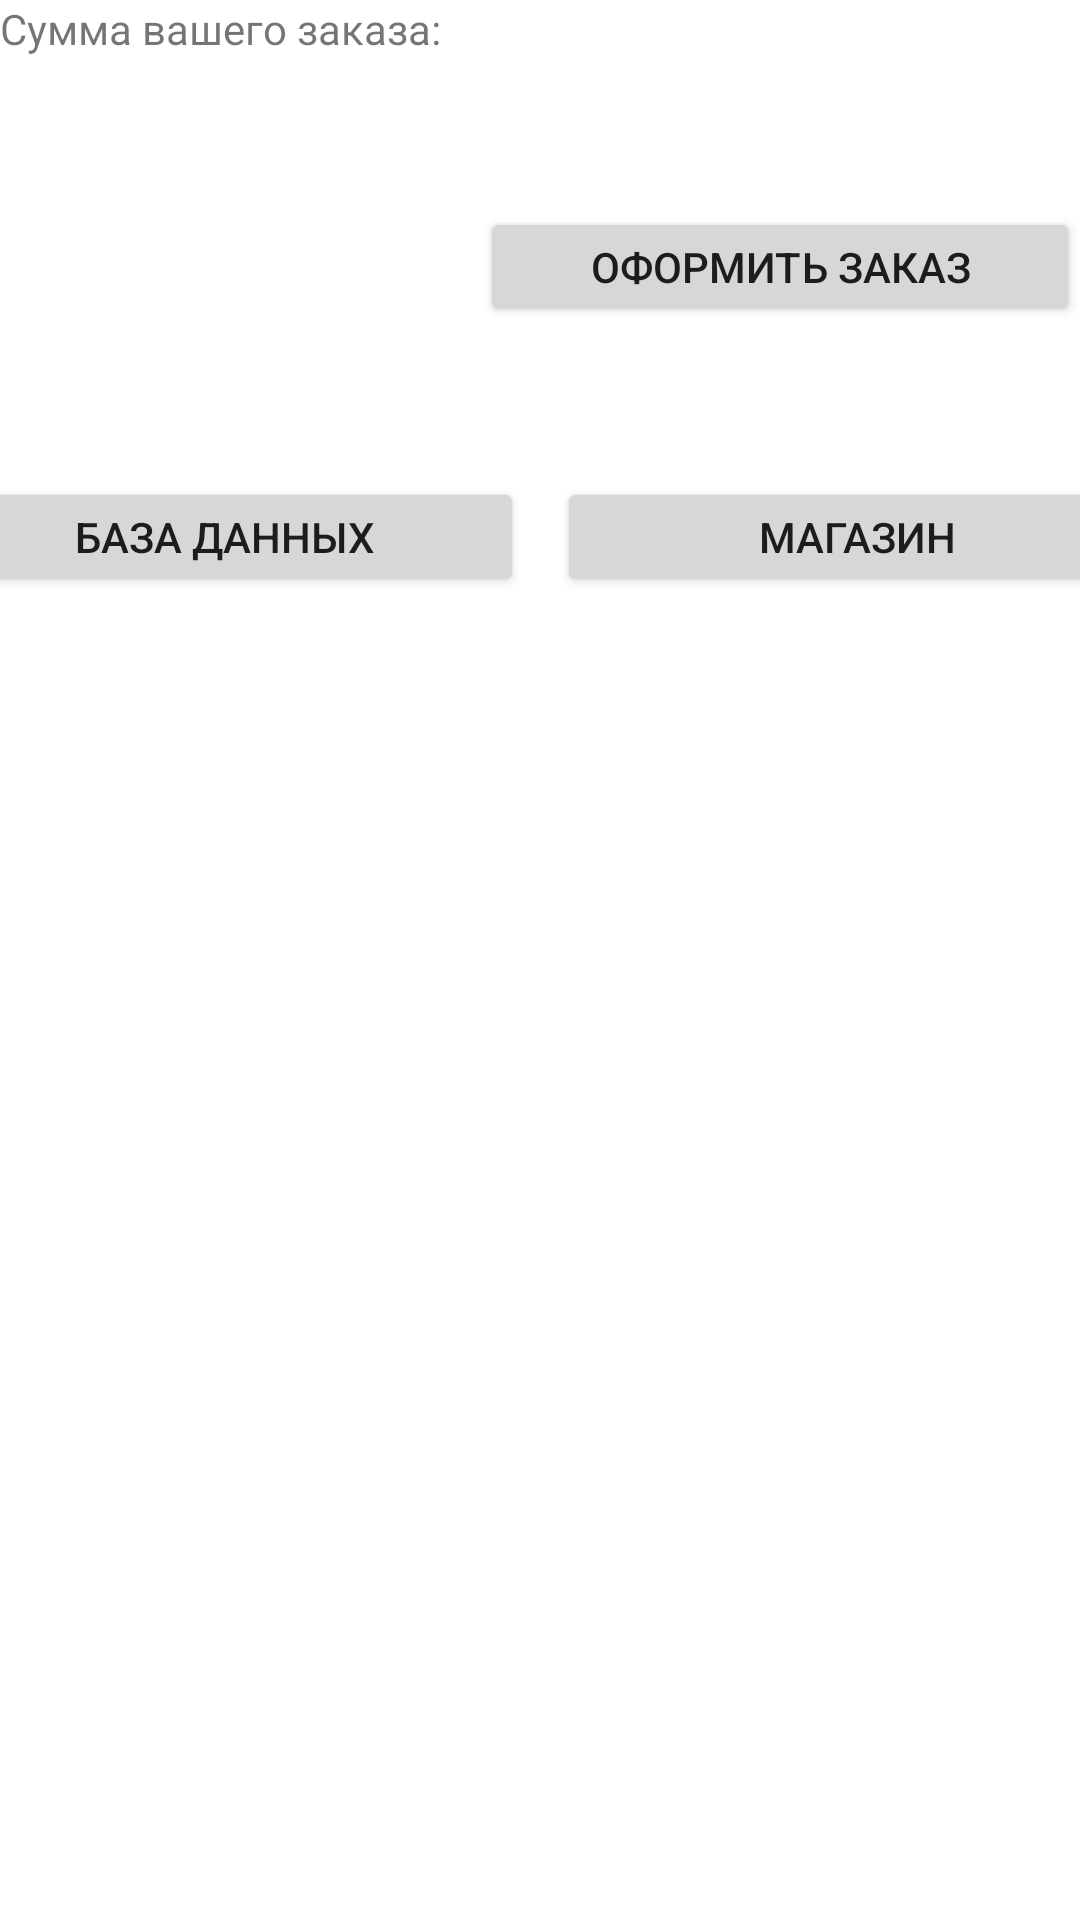

Here is an Android app screen rendered from its layout file. Give the layout XML and the strings, colors and styles it references.
<!-- AndroidManifest.xml: application theme Theme.Sr_tarasova -->
<!-- res/layout/activity_page2.xml -->
<?xml version="1.0" encoding="utf-8"?>
<androidx.constraintlayout.widget.ConstraintLayout xmlns:android="http://schemas.android.com/apk/res/android"
    xmlns:app="http://schemas.android.com/apk/res-auto"
    xmlns:tools="http://schemas.android.com/tools"
    android:layout_width="match_parent"
    android:layout_height="match_parent"
    tools:context=".page2">

    <TextView
        android:id="@+id/text"
        android:layout_width="wrap_content"
        android:layout_height="wrap_content"
        android:text="Сумма вашего заказа:"
        app:layout_constraintStart_toStartOf="parent"
        app:layout_constraintTop_toTopOf="parent" />

    <TextView
        android:id="@+id/summ"
        android:layout_width="410dp"
        android:layout_height="50dp"
        app:layout_constraintBottom_toTopOf="@id/bOforml"
        app:layout_constraintEnd_toEndOf="parent"
        app:layout_constraintStart_toStartOf="parent"
        app:layout_constraintTop_toBottomOf="@id/text" />

    <Button
        android:id="@+id/bOforml"
        android:layout_width="200dp"
        android:layout_height="40dp"
        android:text="Оформить заказ"
        app:layout_constraintBottom_toTopOf="@+id/bStore"
        app:layout_constraintEnd_toEndOf="parent"
        app:layout_constraintTop_toTopOf="@id/summ" />

    <Button
        android:id="@+id/bDB"
        android:layout_width="200dp"
        android:layout_height="40dp"
        android:layout_marginTop="90dp"
        android:layout_marginEnd="11dp"
        android:text="База данных"
        app:layout_constraintBottom_toTopOf="@+id/dbOutPut"
        app:layout_constraintEnd_toStartOf="@+id/bStore"
        app:layout_constraintStart_toStartOf="parent"
        app:layout_constraintTop_toBottomOf="@+id/summ" />

    <Button
        android:id="@+id/bStore"
        android:layout_width="200dp"
        android:layout_height="40dp"
        android:text="Магазин"
        app:layout_constraintBottom_toBottomOf="@+id/bDB"
        app:layout_constraintEnd_toEndOf="parent"
        app:layout_constraintStart_toEndOf="@+id/bDB" />

    <TableLayout
        android:id="@+id/dbOutPut"
        android:layout_width="0dp"
        android:layout_height="0dp"
        app:layout_constraintBottom_toBottomOf="parent"
        app:layout_constraintEnd_toEndOf="parent"
        app:layout_constraintHorizontal_bias="1.0"
        app:layout_constraintStart_toStartOf="parent"
        app:layout_constraintTop_toBottomOf="@+id/bDB"
        app:layout_constraintVertical_bias="1.0">

        <TableRow
            android:layout_width="match_parent"
            android:layout_height="match_parent" />

        <TableRow
            android:layout_width="match_parent"
            android:layout_height="match_parent" />

        <TableRow
            android:layout_width="match_parent"
            android:layout_height="match_parent" />

        <TableRow
            android:layout_width="match_parent"
            android:layout_height="match_parent" />

    </TableLayout>

</androidx.constraintlayout.widget.ConstraintLayout>
<!-- resources referenced by this layout -->
<resources>
  <style name="Theme.Sr_tarasova" parent="Theme.MaterialComponents.DayNight.DarkActionBar">
          
          <item name="colorPrimary">@color/purple_500</item>
          <item name="colorPrimaryVariant">@color/purple_700</item>
          <item name="colorOnPrimary">@color/white</item>
          
          <item name="colorSecondary">@color/teal_200</item>
          <item name="colorSecondaryVariant">@color/teal_700</item>
          <item name="colorOnSecondary">@color/black</item>
          
          <item name="android:statusBarColor" tools:targetApi="l">?attr/colorPrimaryVariant</item>
          
      </style>
  <!-- not gathered from this repository: default colours our renderer supplied (Android Studio template values) -->
  <color name="purple_500">#FF6200EE</color>
  <color name="purple_700">#FF3700B3</color>
  <color name="teal_200">#FF03DAC5</color>
  <color name="teal_700">#FF018786</color>
  <color name="black">#FF000000</color>
  <color name="white">#FFFFFFFF</color>
</resources>
